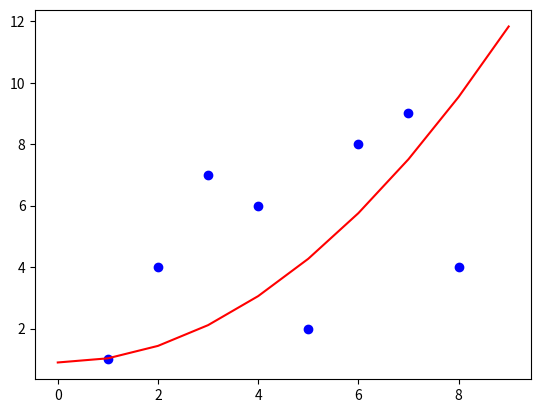

Source code (Python):
#
#   Writen By David Brouwer
#   Pws - 2017

from matplotlib import pyplot as plt

input_features = [1, 2, 3, 4, 5, 6, 7, 8]
output_goal = [1, 4, 7, 6, 2, 8, 9, 4]

# hypothesis = theta0 + theta1 * x
# alpha = learning rate

theta0 = 0
theta1 = 0
alpha = 0.01
h = lambda x: theta0 + theta1 * x*x

# define the function to create the graph
def plot_line(y, data_points):
    graph_width = [i for i in range(int(min(data_points)) - 1, int(max(data_points)) + 2)]
    graph_height = [y(x) for x in graph_width]
    plt.plot(graph_width, graph_height, 'r')

# define Gradient Descent
def gradient_descent(hypothesis, input, output):
    temp0 = 0
    temp1 = 0

    for i in range(1, len(input)):
        temp0 += (hypothesis(input[i]) - output[i]) / len(input)
        temp1 += ((hypothesis(input[i]) - output[i]) * input[i]) / len(input)

    return temp0, temp1

# set the number of steps Gradient Descent has to take
iterations = 100

# Let Gradient Descent work, and update theta
for i in range(iterations):
    temp0, temp1 = gradient_descent(h, input_features, output_goal)
    theta0 = theta0 - alpha * temp0
    theta1 = theta1 - alpha * temp1

print('theta zero = ', theta0)
print('theta one = ', theta1)

#plot the graph
plt.plot(input_features, output_goal, 'bo')
plot_line(h, input_features)
plt.show()